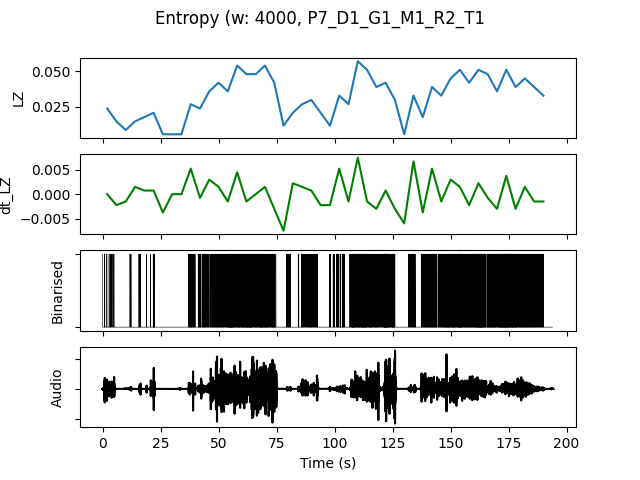

The file beside this chart, header and first rows:
, t0, LZ, dt_LZ, IOI, nCounts
0.0, 0.0, 0.02393, 0.0, 2286, 7
4.0, 4.0, 0.01496, -0.002244, 8000, 2
8.0, 8.0, 0.008974, -0.001496, 16000, 1
12.0, 12.0, 0.01496, 0.001496, 5333, 3
16.0, 16.0, 0.01795, 0.0007479, 4000, 4
20.0, 20.0, 0.02094, 0.0007479, 2667, 6
24.0, 24.0, 0.005983, -0.003739, 0.0, 0
28.0, 28.0, 0.005983, 0.0, 0.0, 0
32.0, 32.0, 0.005983, 0.0, 0.0, 0
36.0, 36.0, 0.02692, 0.005235, 1231, 13
40.0, 40.0, 0.02393, -0.0007479, 1600, 10
44.0, 44.0, 0.0359, 0.002991, 1231, 13
48.0, 48.0, 0.04188, 0.001496, 888.9, 18
52.0, 52.0, 0.0359, -0.001496, 800.0, 20
56.0, 56.0, 0.05385, 0.004487, 761.9, 21
60.0, 60.0, 0.04786, -0.001496, 727.3, 22
64.0, 64.0, 0.04786, 0.0, 800.0, 20
68.0, 68.0, 0.05385, 0.001496, 727.3, 22
72.0, 72.0, 0.04188, -0.002991, 1067, 15
76.0, 76.0, 0.01197, -0.007479, 5333, 3
80.0, 80.0, 0.02094, 0.002244, 3200, 5
84.0, 84.0, 0.02692, 0.001496, 1778, 9
88.0, 88.0, 0.02991, 0.0007479, 1333, 12
92.0, 92.0, 0.02094, -0.002244, 3200, 5
96.0, 96.0, 0.01197, -0.002244, 5333, 3
100.0, 100.0, 0.03291, 0.005235, 1600, 10
104.0, 104.0, 0.02692, -0.001496, 2000, 8
108.0, 108.0, 0.05684, 0.007479, 666.7, 24
112.0, 112.0, 0.05085, -0.001496, 666.7, 24
116.0, 116.0, 0.03889, -0.002991, 1067, 15
120.0, 120.0, 0.04188, 0.0007479, 666.7, 24
124.0, 124.0, 0.02991, -0.002991, 1333, 12
128.0, 128.0, 0.005983, -0.005983, 0.0, 0
132.0, 132.0, 0.03291, 0.006731, 1333, 12
136.0, 136.0, 0.01795, -0.003739, 1778, 9
140.0, 140.0, 0.03889, 0.005235, 800.0, 20
144.0, 144.0, 0.03291, -0.001496, 1143, 14
148.0, 148.0, 0.04487, 0.002991, 761.9, 21
152.0, 152.0, 0.05085, 0.001496, 695.7, 23
156.0, 156.0, 0.04188, -0.002244, 888.9, 18
160.0, 160.0, 0.05085, 0.002244, 592.6, 27
164.0, 164.0, 0.04786, -0.0007479, 800.0, 20
168.0, 168.0, 0.0359, -0.002991, 727.3, 22
172.0, 172.0, 0.05085, 0.003739, 533.3, 30
176.0, 176.0, 0.03889, -0.002991, 727.3, 22
180.0, 180.0, 0.04487, 0.001496, 842.1, 19
184.0, 184.0, 0.03889, -0.001496, 941.2, 17
188.0, 188.0, 0.03291, -0.001496, 1600, 10
